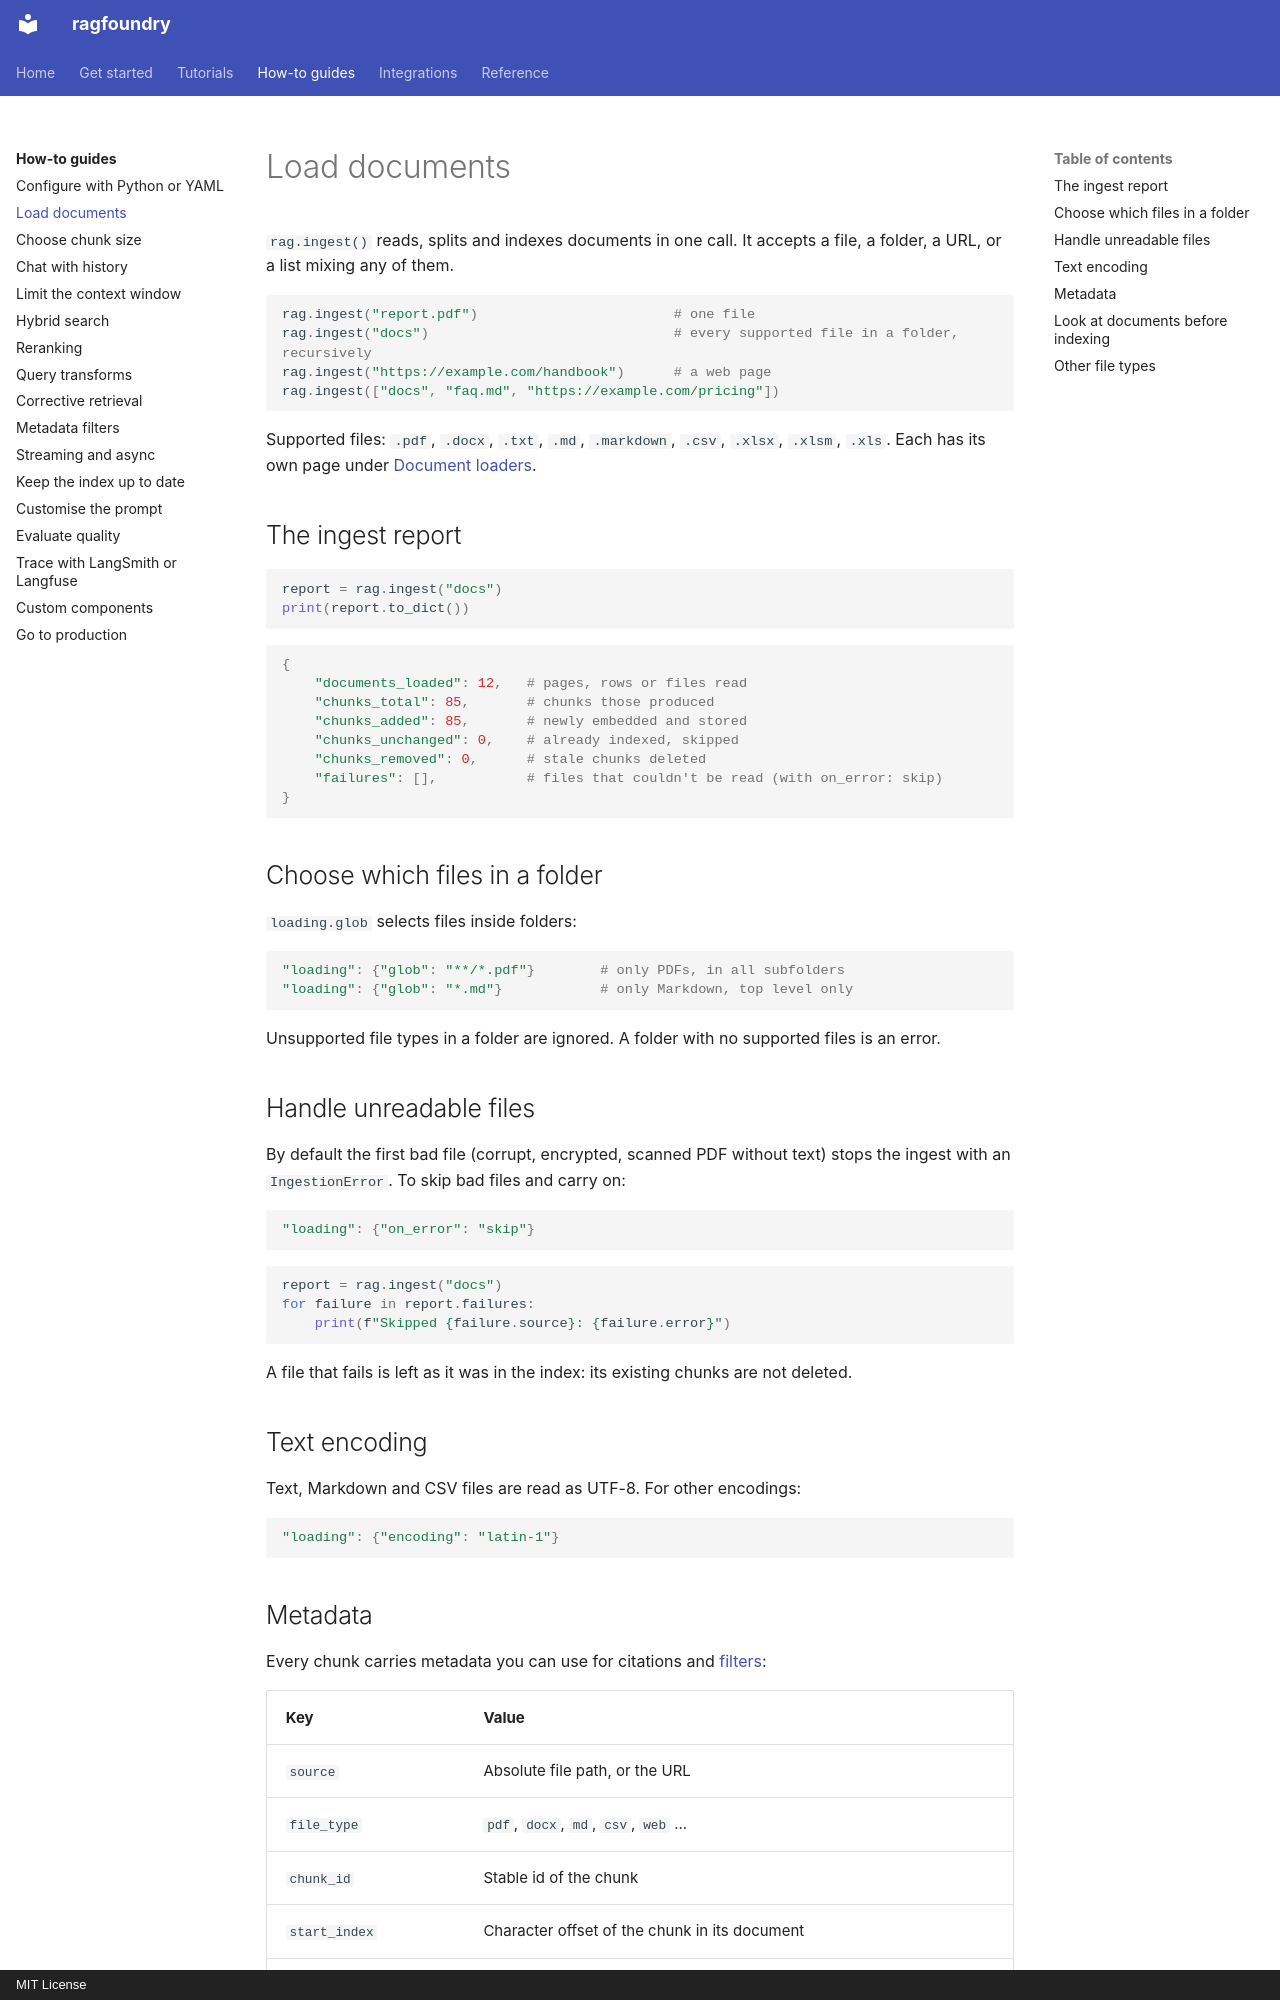

repository: rithvikkatpelly/ragfoundry · page: how-to/loading-documents/index.html · generator: mkdocs · copyright: MIT License

# Load documents

`rag.ingest()` reads, splits and indexes documents in one call. It accepts a file, a folder, a URL,
or a list mixing any of them.

```python
rag.ingest("report.pdf")                        # one file
rag.ingest("docs")                              # every supported file in a folder, recursively
rag.ingest("https://example.com/handbook")      # a web page
rag.ingest(["docs", "faq.md", "https://example.com/pricing"])
```

Supported files: `.pdf`, `.docx`, `.txt`, `.md`, `.markdown`, `.csv`, `.xlsx`, `.xlsm`, `.xls`.
Each has its own page under [Document loaders](../integrations/loaders/index.md).

## The ingest report

```python
report = rag.ingest("docs")
print(report.to_dict())
```

```python
{
    "documents_loaded": 12,   # pages, rows or files read
    "chunks_total": 85,       # chunks those produced
    "chunks_added": 85,       # newly embedded and stored
    "chunks_unchanged": 0,    # already indexed, skipped
    "chunks_removed": 0,      # stale chunks deleted
    "failures": [],           # files that couldn't be read (with on_error: skip)
}
```

## Choose which files in a folder

`loading.glob` selects files inside folders:

```python
"loading": {"glob": "**/*.pdf"}        # only PDFs, in all subfolders
"loading": {"glob": "*.md"}            # only Markdown, top level only
```

Unsupported file types in a folder are ignored. A folder with no supported files is an error.

## Handle unreadable files

By default the first bad file (corrupt, encrypted, scanned PDF without text) stops the ingest with
an `IngestionError`. To skip bad files and carry on:

```python
"loading": {"on_error": "skip"}
```

```python
report = rag.ingest("docs")
for failure in report.failures:
    print(f"Skipped {failure.source}: {failure.error}")
```

A file that fails is left as it was in the index: its existing chunks are not deleted.

## Text encoding

Text, Markdown and CSV files are read as UTF-8. For other encodings:

```python
"loading": {"encoding": "latin-1"}
```
